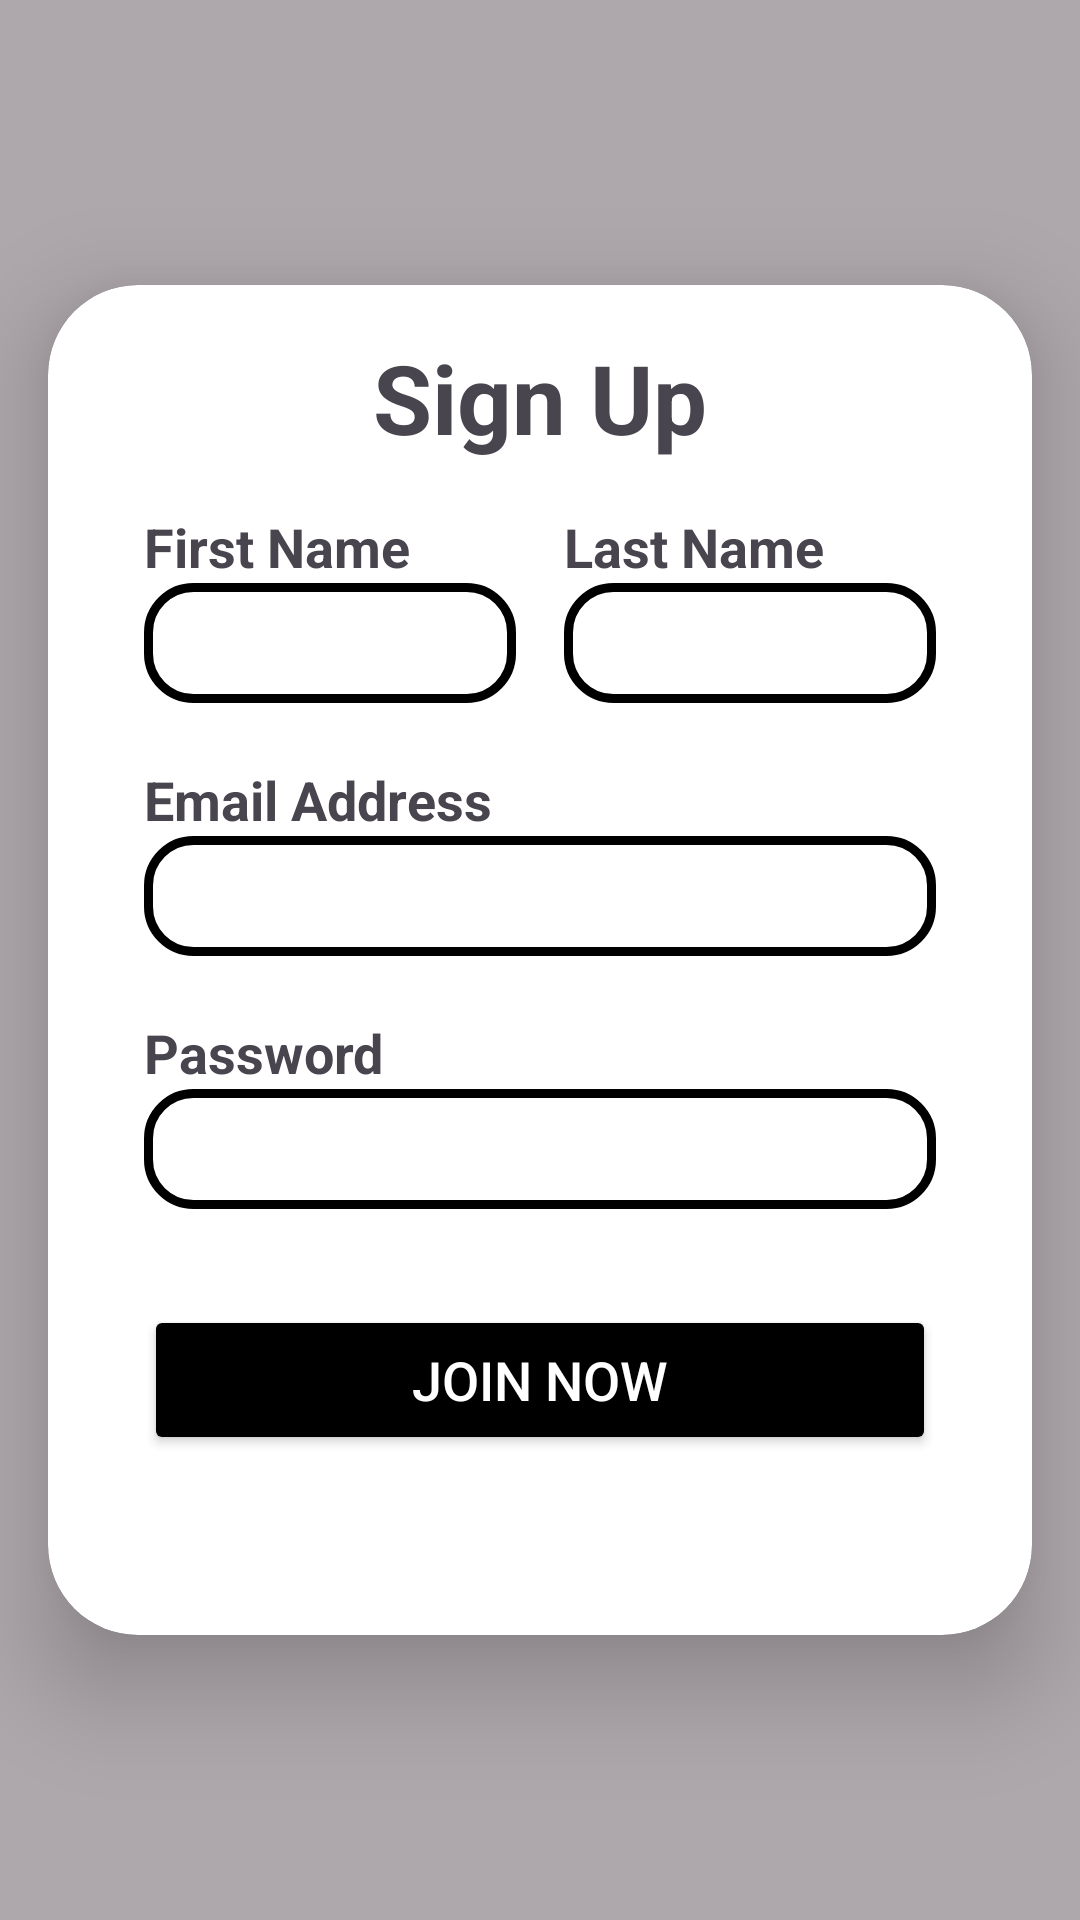

Write the Android layout XML for this screen, with the resource values it uses.
<!-- AndroidManifest.xml: application theme Theme.Jads -->
<!-- res/layout/activity_signup.xml -->
<ScrollView
    xmlns:android="http://schemas.android.com/apk/res/android"
    xmlns:app="http://schemas.android.com/apk/res-auto"
    xmlns:tools="http://schemas.android.com/tools"
    android:layout_width="match_parent"
    android:layout_height="match_parent"
    android:background="@color/dark_gray"
    android:fillViewport="true"
    tools:context=".SignupActivity">

    <androidx.constraintlayout.widget.ConstraintLayout
        android:id="@+id/main"
        android:layout_width="match_parent"
        android:layout_height="wrap_content">

        <androidx.cardview.widget.CardView
            android:id="@+id/cardContainer"
            android:layout_width="match_parent"
            android:layout_height="wrap_content"
            android:layout_marginStart="16dp"
            android:layout_marginEnd="16dp"
            android:backgroundTint="@color/white"
            app:cardCornerRadius="30dp"
            app:cardElevation="20dp"
            app:layout_constraintBottom_toBottomOf="parent"
            app:layout_constraintEnd_toEndOf="parent"
            app:layout_constraintStart_toStartOf="parent"
            app:layout_constraintTop_toTopOf="parent">

            <androidx.constraintlayout.widget.ConstraintLayout
                android:layout_width="match_parent"
                android:layout_height="450dp">

                <TextView
                    android:id="@+id/signupText"
                    android:layout_width="wrap_content"
                    android:layout_height="wrap_content"
                    android:layout_marginTop="16dp"
                    android:text="Sign Up"
                    android:textAlignment="center"
                    android:textSize="32sp"
                    android:textStyle="bold"
                    app:layout_constraintEnd_toEndOf="parent"
                    app:layout_constraintStart_toStartOf="parent"
                    app:layout_constraintTop_toTopOf="parent" />

                <TextView
                    android:id="@+id/firstnameTv"
                    android:layout_width="wrap_content"
                    android:layout_height="wrap_content"
                    android:text="First Name"
                    android:textSize="18sp"
                    android:textStyle="bold"
                    app:layout_constraintTop_toBottomOf="@+id/signupText"
                    app:layout_constraintStart_toStartOf="parent"
                    android:layout_marginStart="32dp"
                    android:layout_marginTop="16dp" />

                <EditText
                    android:id="@+id/firstnameEt"
                    android:layout_width="0dp"
                    android:layout_height="40dp"
                    android:background="@drawable/rounded_et"
                    android:padding="8dp"
                    android:textColor="@color/black"
                    android:maxLines="1"
                    android:lines="1"
                    android:inputType="text"
                    app:layout_constraintTop_toBottomOf="@+id/firstnameTv"
                    app:layout_constraintStart_toStartOf="parent"
                    app:layout_constraintEnd_toStartOf="@id/lastnameEt"
                    android:layout_marginStart="32dp"
                    android:layout_marginEnd="16dp" />

                <TextView
                    android:id="@+id/lastnameTv"
                    android:layout_width="wrap_content"
                    android:layout_height="wrap_content"
                    android:text="Last Name"
                    android:textSize="18sp"
                    android:textStyle="bold"
                    app:layout_constraintTop_toBottomOf="@+id/signupText"
                    app:layout_constraintStart_toEndOf="@id/firstnameEt"
                    android:layout_marginStart="16dp"
                    android:layout_marginTop="16dp" />

                <EditText
                    android:id="@+id/lastnameEt"
                    android:layout_width="0dp"
                    android:layout_height="40dp"
                    android:background="@drawable/rounded_et"
                    android:padding="8dp"
                    android:maxLines="1"
                    android:lines="1"
                    android:inputType="text"
                    app:layout_constraintTop_toBottomOf="@+id/lastnameTv"
                    app:layout_constraintStart_toEndOf="@id/firstnameEt"
                    app:layout_constraintEnd_toEndOf="parent"
                    android:layout_marginEnd="32dp" />

                <TextView
                    android:id="@+id/emailAddressTv"
                    android:layout_width="wrap_content"
                    android:layout_height="wrap_content"
                    android:text="Email Address"
                    android:textSize="18sp"
                    android:textStyle="bold"
                    android:layout_marginTop="60dp"
                    app:layout_constraintTop_toBottomOf="@+id/firstnameTv"
                    app:layout_constraintStart_toStartOf="@+id/firstnameTv" />

                <EditText
                    android:id="@+id/emailaddressEt"
                    android:layout_width="0dp"
                    android:layout_height="40dp"
                    android:padding="8dp"
                    android:background="@drawable/rounded_et"
                    android:textColor="@color/black"
                    android:maxLines="1"
                    android:lines="1"
                    android:inputType="textEmailAddress"
                    app:layout_constraintTop_toBottomOf="@+id/emailAddressTv"
                    app:layout_constraintStart_toStartOf="@+id/firstnameEt"
                    app:layout_constraintEnd_toEndOf="@+id/lastnameEt" />

                <TextView
                    android:id="@+id/passwordTv"
                    android:layout_width="wrap_content"
                    android:layout_height="wrap_content"
                    android:text="Password"
                    android:textSize="18sp"
                    android:textStyle="bold"
                    android:layout_marginTop="60dp"
                    app:layout_constraintTop_toBottomOf="@+id/emailAddressTv"
                    app:layout_constraintStart_toStartOf="@+id/emailAddressTv" />

                <EditText
                    android:id="@+id/passwordEt"
                    android:layout_width="0dp"
                    android:layout_height="40dp"
                    android:padding="8dp"
                    android:background="@drawable/rounded_et"
                    android:textColor="@color/black"
                    android:maxLines="1"
                    android:lines="1"
                    android:inputType="textPassword"
                    app:layout_constraintTop_toBottomOf="@+id/passwordTv"
                    app:layout_constraintStart_toStartOf="@+id/firstnameEt"
                    app:layout_constraintEnd_toEndOf="@+id/lastnameEt" />

                <Button
                    android:id="@+id/signupButton"
                    android:layout_width="match_parent"
                    android:layout_height="50dp"
                    android:layout_marginStart="32dp"
                    android:layout_marginTop="32dp"
                    android:layout_marginEnd="32dp"
                    android:backgroundTint="@color/black"
                    android:text="Join now"
                    android:textColor="@color/white"
                    android:textSize="18sp"
                    app:cornerRadius="20dp"
                    app:layout_constraintEnd_toEndOf="parent"
                    app:layout_constraintHorizontal_bias="0.0"
                    app:layout_constraintStart_toStartOf="parent"
                    app:layout_constraintTop_toBottomOf="@+id/passwordEt" />

            </androidx.constraintlayout.widget.ConstraintLayout>

        </androidx.cardview.widget.CardView>
    </androidx.constraintlayout.widget.ConstraintLayout>
</ScrollView>
<!-- resources referenced by this layout -->
<resources>
  <color name="black">#FF000000</color>
  <color name="dark_gray">#622C2929</color>
  <color name="white">#FFFFFFFF</color>
  <!-- drawable rounded_et (drawable) -->
  <?xml version="1.0" encoding="utf-8"?>
  <shape xmlns:android="http://schemas.android.com/apk/res/android"
      android:shape="rectangle">
  
      <stroke
          android:width="3dp"
          android:color="@color/black"/>
  
      <corners
          android:radius="15dp"/>
  
  </shape>
  <style name="Theme.Jads" parent="Base.Theme.Jads" />
  <style name="Base.Theme.Jads" parent="Theme.Material3.DayNight.NoActionBar">
          
          
          <item name="android:statusBarColor">@color/black</item> 
      </style>
</resources>
